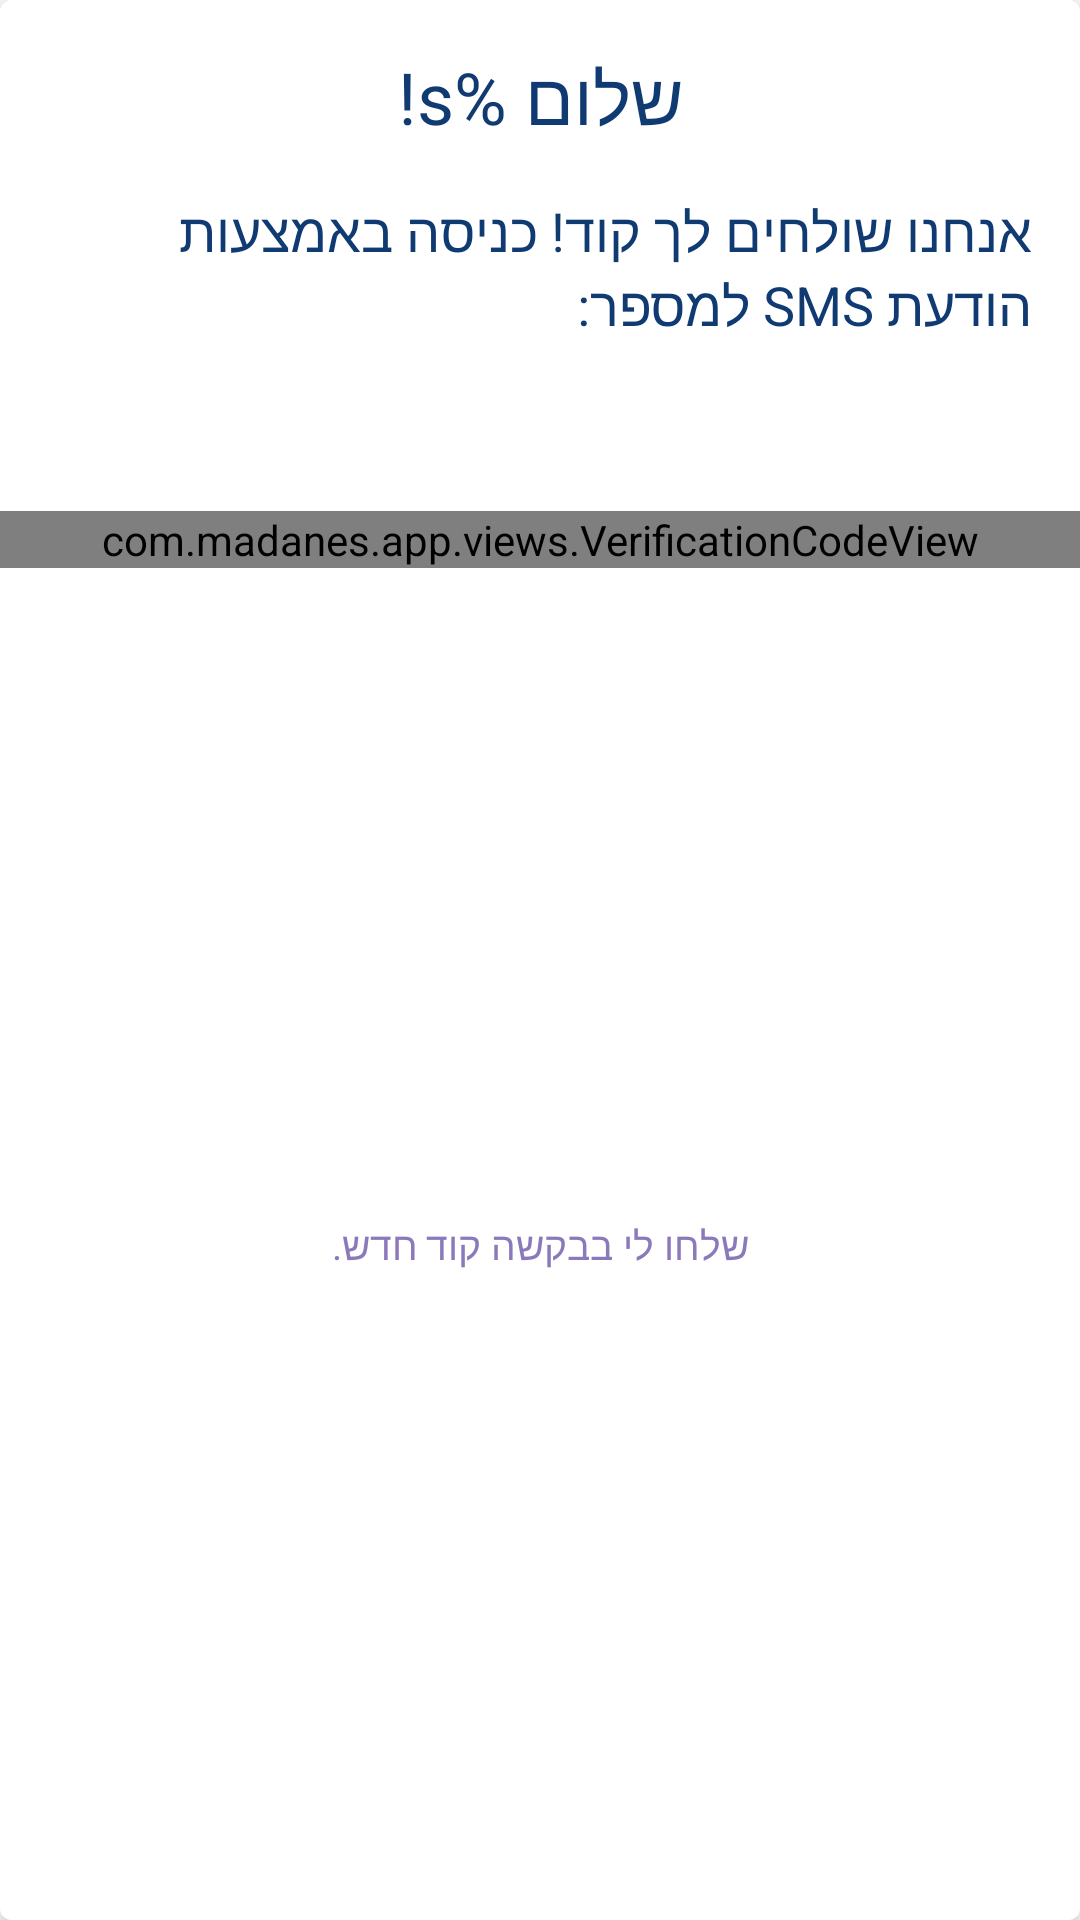

This screen was rendered from an Android layout file. Write that file and the resources it references.
<!-- AndroidManifest.xml: application theme AppTheme -->
<!-- res/layout/fragment_verification_code.xml -->
<?xml version="1.0" encoding="utf-8"?>
<com.google.android.material.card.MaterialCardView
        xmlns:android="http://schemas.android.com/apk/res/android"
        xmlns:tools="http://schemas.android.com/tools"
        xmlns:app="http://schemas.android.com/apk/res-auto"
        android:layout_width="match_parent"
        android:layout_height="wrap_content"
        app:cardElevation="4dp"
        app:cardBackgroundColor="@android:color/white">

    <androidx.constraintlayout.widget.ConstraintLayout
            android:layout_width="match_parent"
            android:layout_height="match_parent"
            tools:context=".VerificationCodeFragment"
            android:background="?android:colorBackground">

        <TextView
                android:text="@string/greeting"
                android:layout_width="wrap_content"
                android:layout_height="wrap_content"
                android:id="@+id/verification_greeting_tv"
                app:layout_constraintEnd_toEndOf="parent"
                android:layout_marginEnd="8dp"
                android:textColor="@color/textColorTitle"
                android:textSize="24sp"
                app:layout_constraintStart_toStartOf="parent"
                android:layout_marginTop="16dp"
                app:layout_constraintTop_toTopOf="parent"
                android:layout_marginStart="8dp"/>

        <TextView
                android:text="אנחנו שולחים לך קוד! כניסה באמצעות הודעת SMS למספר:"
                android:layout_width="0dp"
                android:layout_height="wrap_content"
                android:id="@+id/textView2"
                android:textColor="@color/textColorTitle"
                app:layout_constraintEnd_toEndOf="parent"
                app:layout_constraintStart_toStartOf="parent"
                android:layout_marginEnd="16dp"
                android:layout_marginStart="16dp"
                android:layout_marginTop="16dp"
                android:textSize="18sp"
                app:layout_constraintTop_toBottomOf="@+id/verification_greeting_tv"
                android:textAlignment="viewEnd"/>

        <TextView
                tools:text="054 - *** - **34"
                android:layout_width="0dp"
                android:layout_height="wrap_content"
                android:id="@+id/verification_type_tv"
                android:layout_marginTop="16dp"
                android:textSize="18sp"
                app:layout_constraintTop_toBottomOf="@+id/textView2"
                app:layout_constraintEnd_toEndOf="parent"
                android:layout_marginEnd="16dp"
                app:layout_constraintStart_toStartOf="parent"
                android:layout_marginStart="16dp"
                android:textAlignment="center"/>

        


        <com.madanes.app.views.VerificationCodeView
                android:id="@+id/verification_code_view"
                android:layout_width="match_parent"
                android:layout_height="wrap_content"
                android:gravity="center_horizontal"
                android:layout_marginTop="16dp"
                app:layout_constraintEnd_toEndOf="parent"
                app:layout_constraintTop_toBottomOf="@+id/verification_type_tv"
                app:layout_constraintStart_toStartOf="parent"/>

        <FrameLayout
                android:id="@+id/banner"
                android:layout_height="0dp"
                android:layout_width="match_parent"
                android:layout_marginTop="8dp"
                android:layout_marginBottom="8dp"
                android:background="@drawable/bg_banner"
                app:layout_constraintTop_toTopOf="@+id/verification_code_view"
                app:layout_constraintBottom_toBottomOf="@+id/verification_code_view"
                app:layout_constraintStart_toStartOf="parent"
                android:layout_marginStart="36dp"
                app:layout_constraintEnd_toEndOf="parent"
                android:translationX="1000dp">
            <TextView android:layout_width="wrap_content"
                      android:layout_height="wrap_content"
                      android:textSize="16sp"
                      android:paddingEnd="8dp"
                      android:layout_gravity="center"
                      android:textColor="@android:color/white"
                      android:text="קוד חדש נשלח אל תיבת ההודעות שלך."/>

        </FrameLayout>

        <TextView
                android:text="שלחו לי בבקשה קוד חדש."
                android:layout_width="0dp"
                android:layout_height="wrap_content"
                android:id="@+id/verification_send_code_again_tv"
                android:textSize="13sp"
                android:textColor="#8c79bb"
                app:layout_constraintTop_toBottomOf="@+id/verification_code_view"
                app:layout_constraintEnd_toEndOf="parent" android:layout_marginEnd="16dp"
                app:layout_constraintStart_toStartOf="parent" android:layout_marginStart="16dp"
                android:layout_marginBottom="16dp" app:layout_constraintBottom_toBottomOf="parent"
                android:layout_marginTop="16dp" android:textAlignment="center"/>

        


        


    </androidx.constraintlayout.widget.ConstraintLayout>
</com.google.android.material.card.MaterialCardView>
<!-- resources referenced by this layout -->
<resources>
  <color name="textColorTitle">#103a72</color>
  <!-- drawable bg_banner (drawable) -->
  <?xml version="1.0" encoding="utf-8"?>
  <shape xmlns:android="http://schemas.android.com/apk/res/android">
      <corners android:topLeftRadius="16dp" android:bottomLeftRadius="16dp"/>
      <solid android:color="@color/colorPrimary"/>
  
  </shape>
  <string name="greeting" formatted="false">שלום %s!</string>
  <string name="hint_code">הכנס קוד</string>
  <style name="AppTheme" parent="Theme.MaterialComponents.Light.NoActionBar">
          
          <item name="colorPrimary">@color/colorPrimary</item>
          <item name="colorPrimaryDark">@color/colorPrimaryDark</item>
          <item name="colorAccent">@color/colorAccent</item>
          <item name="colorControlActivated">@color/colorControlActivated</item>
          <item name="android:textColorPrimary">@color/textColorPrimary</item>
      </style>
  <color name="colorPrimary">#486893</color>
  <color name="colorPrimaryDark">#163e65</color>
  <color name="colorAccent">#D81B60</color>
  <color name="colorControlActivated">@color/colorPrimary</color>
  <color name="textColorPrimary">#3d3d3d</color>
</resources>
